3-way image classification set "split" from GitHub (f-10na/follow_yellow); label vocabulary: left, right, straight.

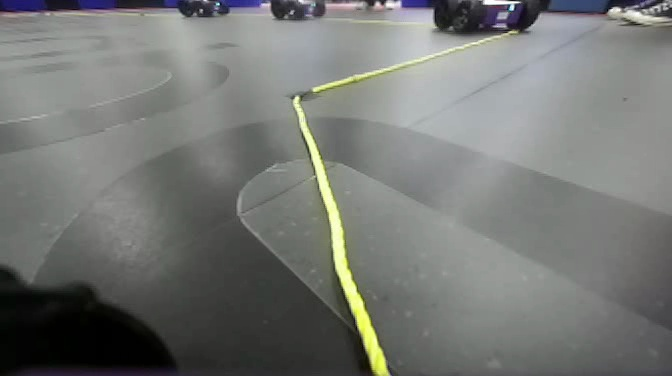
Label: straight

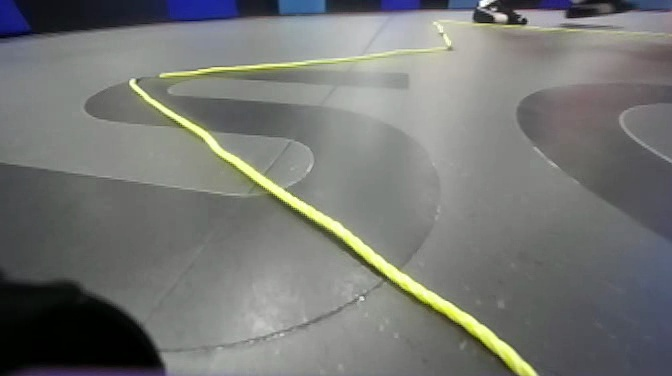
Label: left

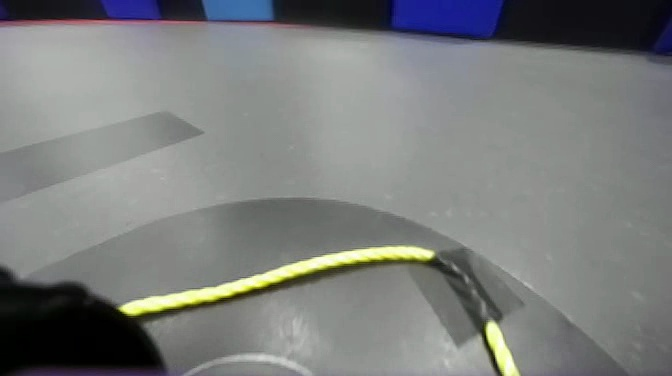
Label: right

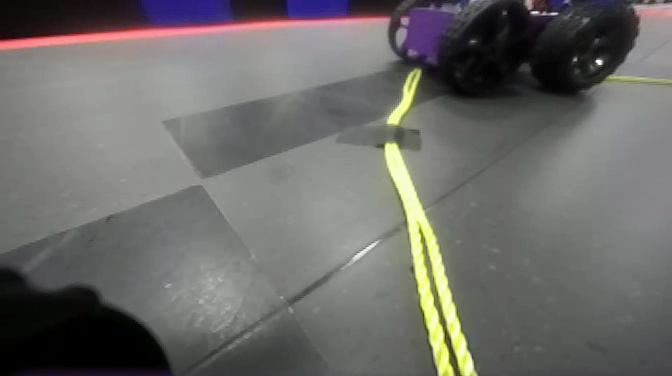
Label: straight

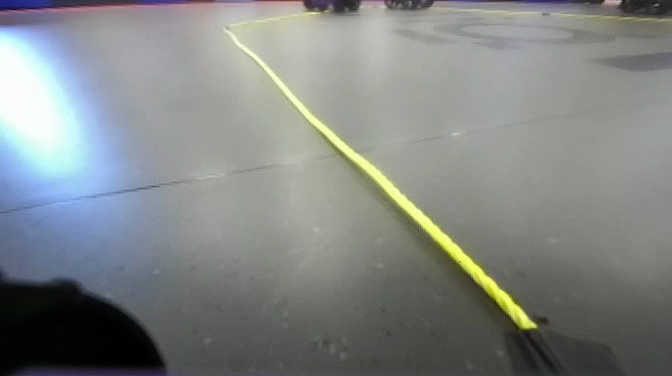
Label: left

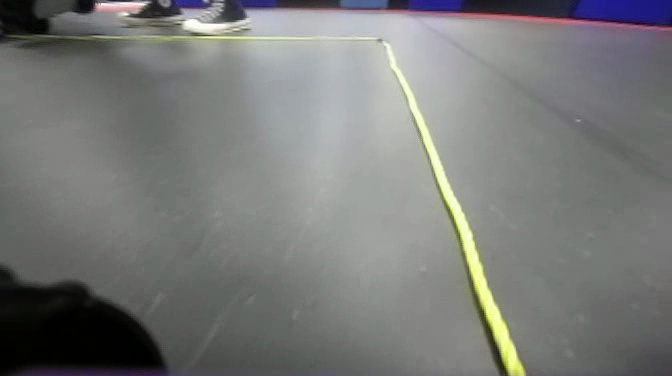
Label: straight
